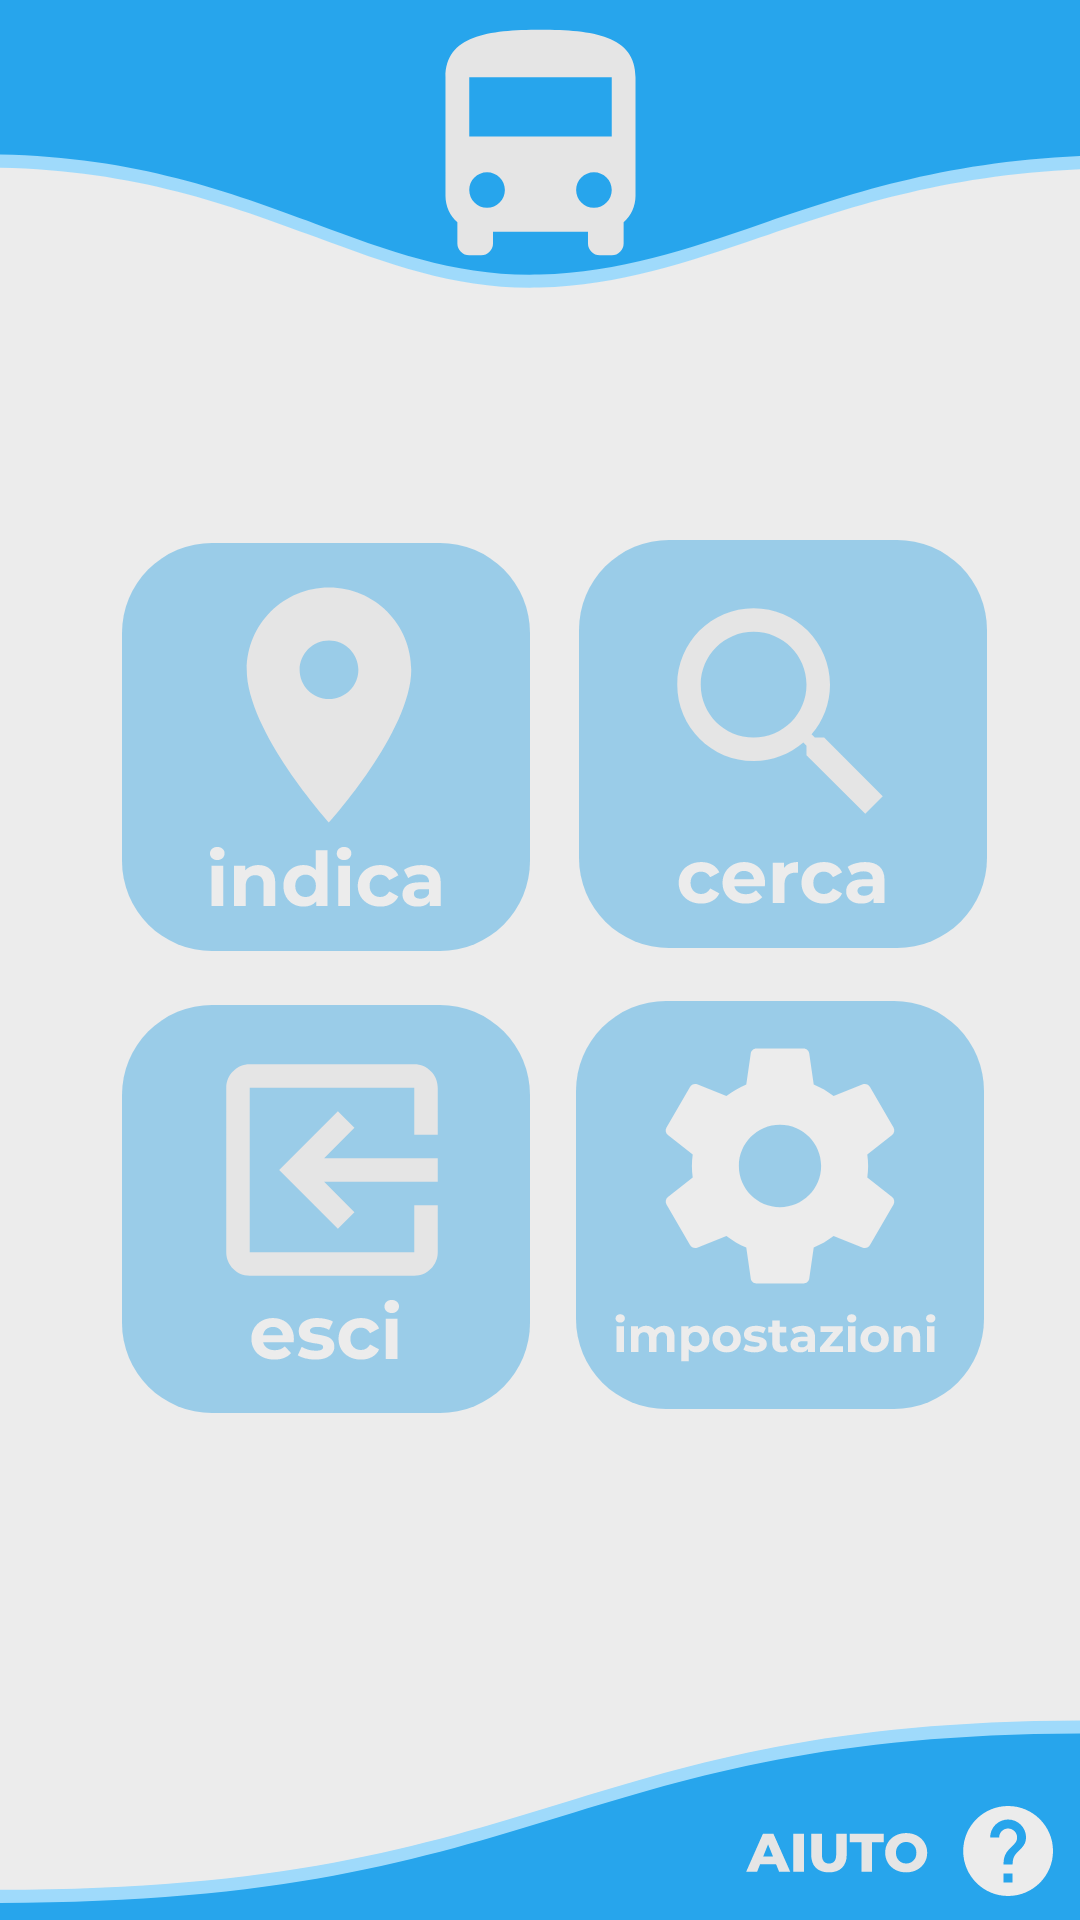

Produce the Android XML layout that renders to this screen, including the resource entries it uses.
<!-- AndroidManifest.xml: application theme AppTheme -->
<!-- res/layout/activity_menu.xml -->
<?xml version="1.0" encoding="utf-8"?>
<android.support.constraint.ConstraintLayout xmlns:android="http://schemas.android.com/apk/res/android"
    xmlns:app="http://schemas.android.com/apk/res-auto"
    xmlns:tools="http://schemas.android.com/tools"
    android:layout_width="match_parent"
    android:layout_height="match_parent"
    android:background="@drawable/ic_sfondo2_ot"
    tools:context="com.example.davideandrea.bustopapp.Menu">

    <ImageView
        android:id="@+id/buttonIndica"
        android:layout_width="wrap_content"
        android:layout_height="wrap_content"
        android:src="@drawable/ic_indica_button"
        android:foreground="@drawable/button_effect_n2"
        app:layout_constraintBottom_toBottomOf="parent"
        app:layout_constraintEnd_toEndOf="parent"
        app:layout_constraintHorizontal_bias="0.181"
        app:layout_constraintStart_toStartOf="parent"
        app:layout_constraintTop_toTopOf="parent"
        app:layout_constraintVertical_bias="0.359"
        tools:ignore="VectorDrawableCompat" />

    <ImageView
        android:id="@+id/buttonCerca"
        android:layout_width="wrap_content"
        android:layout_height="wrap_content"
        android:layout_marginRight="16dp"
        android:layout_marginLeft="8dp"
        android:src="@drawable/ic_cerca"
        app:layout_constraintBottom_toBottomOf="parent"
        app:layout_constraintEnd_toEndOf="parent"
        app:layout_constraintHorizontal_bias="0.358"
        app:layout_constraintStart_toEndOf="@+id/buttonIndica"
        android:foreground="@drawable/button_effect_n2"
        app:layout_constraintTop_toTopOf="parent"
        app:layout_constraintVertical_bias="0.357"
        tools:ignore="VectorDrawableCompat" />

    <ImageView
        android:id="@+id/buttonExit"
        android:layout_width="wrap_content"
        android:layout_height="wrap_content"
        android:src="@drawable/ic_exit"
        android:foreground="@drawable/button_effect_n2"
        app:layout_constraintBottom_toBottomOf="parent"
        app:layout_constraintEnd_toEndOf="parent"
        app:layout_constraintHorizontal_bias="0.181"
        app:layout_constraintStart_toStartOf="parent"
        app:layout_constraintTop_toTopOf="parent"
        app:layout_constraintVertical_bias="0.665"
        tools:ignore="VectorDrawableCompat" />

    <ImageView
        android:id="@+id/buttonImpostazioni"
        android:layout_width="wrap_content"
        android:layout_height="wrap_content"
        android:layout_marginBottom="8dp"
        android:layout_marginRight="16dp"
        android:layout_marginLeft="8dp"
        android:src="@drawable/ic_settings"
        android:foreground="@drawable/button_effect_n2"
        app:layout_constraintBottom_toBottomOf="parent"
        app:layout_constraintEnd_toEndOf="parent"
        app:layout_constraintHorizontal_bias="0.32"
        app:layout_constraintStart_toEndOf="@+id/buttonExit"
        app:layout_constraintTop_toTopOf="parent"
        app:layout_constraintVertical_bias="0.673"
        tools:ignore="VectorDrawableCompat" />

    <ImageView
        android:id="@+id/image_Logo"
        android:layout_width="wrap_content"
        android:layout_height="wrap_content"
        android:layout_marginTop="8dp"
        app:layout_constraintBottom_toBottomOf="parent"
        app:layout_constraintEnd_toEndOf="parent"
        app:layout_constraintStart_toStartOf="parent"
        app:layout_constraintTop_toTopOf="parent"
        app:layout_constraintVertical_bias="0.002"
        android:src="@drawable/ic_logo_mini"
        tools:ignore="VectorDrawableCompat" />
    <ImageView
        android:id="@+id/button_Help"
        android:layout_width="wrap_content"
        android:layout_height="wrap_content"
        android:layout_marginBottom="8dp"
        android:layout_marginEnd="8dp"
        android:src="@drawable/ic_help_black_24px"
        app:layout_constraintBottom_toBottomOf="parent"
        app:layout_constraintEnd_toEndOf="parent"
        app:layout_constraintHorizontal_bias="1.0"
        app:layout_constraintStart_toStartOf="parent"
        app:layout_constraintTop_toTopOf="parent"
        app:layout_constraintVertical_bias="1.0"
        tools:ignore="RtlCompat,VectorDrawableCompat" />
</android.support.constraint.ConstraintLayout>
<!-- resources referenced by this layout -->
<resources>
  <!-- drawable button_effect_n2 (drawable) -->
  <?xml version="1.0" encoding="utf-8"?>
  <ripple xmlns:android="http://schemas.android.com/apk/res/android"
      xmlns:tools="http://schemas.android.com/tools"
      android:color="?android:attr/colorControlHighlight"
      tools:targetApi="lollipop">
      <item android:id="@android:id/mask">
          <shape android:shape="rectangle">
              <solid android:color="@color/BluBase" />
              <corners android:radius="30dp" />
          </shape>
      </item>
  </ripple>
  <!-- drawable ic_cerca: vector/xml drawable (drawable, 4170 chars, omitted) -->
  <!-- drawable ic_exit: vector/xml drawable (drawable, 3768 chars, omitted) -->
  <!-- drawable ic_indica_button: vector/xml drawable (drawable, 4203 chars, omitted) -->
  <!-- drawable ic_logo_mini (drawable) -->
  <vector xmlns:android="http://schemas.android.com/apk/res/android"
          android:width="65dp"
          android:height="77dp"
          android:viewportWidth="65.0"
          android:viewportHeight="77.0">
      <path
          android:pathData="M0.83,56.33C0.83,59.82 2.38,62.94 4.79,65.12L4.79,72.17C4.79,74.34 6.57,76.12 8.75,76.12L12.71,76.12C14.89,76.12 16.67,74.34 16.67,72.17L16.67,68.21L48.33,68.21L48.33,72.17C48.33,74.34 50.11,76.12 52.29,76.12L56.25,76.12C58.43,76.12 60.21,74.34 60.21,72.17L60.21,65.12C62.62,62.94 64.17,59.82 64.17,56.33L64.17,16.75C64.17,2.9 50,0.92 32.5,0.92C15,0.92 0.83,2.9 0.83,16.75L0.83,56.33ZM14.69,60.29C11.4,60.29 8.75,57.64 8.75,54.35C8.75,51.07 11.4,48.42 14.69,48.42C17.97,48.42 20.63,51.07 20.63,54.35C20.63,57.64 17.97,60.29 14.69,60.29ZM50.31,60.29C47.03,60.29 44.38,57.64 44.38,54.35C44.38,51.07 47.03,48.42 50.31,48.42C53.6,48.42 56.25,51.07 56.25,54.35C56.25,57.64 53.6,60.29 50.31,60.29ZM56.25,36.54L8.75,36.54L8.75,16.75L56.25,16.75L56.25,36.54Z"
          android:fillColor="#E5E5E5"/>
  </vector>
  <!-- drawable ic_settings: vector/xml drawable (drawable, 8667 chars, omitted) -->
  <!-- drawable ic_sfondo2_ot (drawable) -->
  <vector xmlns:android="http://schemas.android.com/apk/res/android"
      android:width="1644dp"
      android:height="2924dp"
      android:viewportWidth="1644"
      android:viewportHeight="2924">
    <path
        android:pathData="M0,0l1644,0l0,2924l-1644,0z"
        android:fillColor="#27A5EC"/>
    <path
        android:pathData="M1644,237.6L1644,2904.02L0,2904.02L0,235.4C207.18,239.37 351.24,292.89 480.75,341C594.73,383.34 697.45,421.5 822,418.02C944.22,414.6 1045.28,379.96 1156.6,341.8C1287.71,296.86 1433.07,247.03 1644,237.6Z"
        android:fillColor="#9FDAFB"
        android:fillType="evenOdd"/>
    <path
        android:pathData="M1644,257.59L1644,2924L0,2924L0,255.38C207.18,259.36 351.24,312.87 480.75,360.98C594.73,403.33 697.45,441.48 822,438C944.22,434.58 1045.28,399.94 1156.6,361.78C1287.71,316.84 1433.07,267.02 1644,257.59Z"
        android:fillColor="#ECECEC"
        android:fillType="evenOdd"/>
    <path
        android:pathData="M1644,2620L1644,2995.98L0,2995.98L0,2877.98C426.16,2877.98 642.24,2811.58 855.14,2746.14C1059.78,2683.25 1261.49,2621.26 1644,2620Z"
        android:fillColor="#9FDAFB"
        android:fillType="evenOdd"/>
    <path
        android:pathData="M1644,2640.02L1644,3016L0,3016L0,2898C426.16,2898 642.24,2831.6 855.14,2766.16C1059.78,2703.27 1261.49,2641.28 1644,2640.02Z"
        android:fillColor="#27A5EC"
        android:fillType="evenOdd"/>
  </vector>
  <style name="AppTheme" parent="Theme.AppCompat.Light.NoActionBar">
          
          <item name="colorPrimary">@color/colorPrimary</item>
          <item name="colorPrimaryDark">@color/colorPrimaryDark</item>
          <item name="colorAccent">@color/colorAccent</item>
          <item name="android:textColorHint">@color/GrigioMore</item>
      </style>
  <color name="BluBase">#27A5EC</color>
  <color name="colorPrimary">#3F51B5</color>
  <color name="colorPrimaryDark">#303F9F</color>
  <color name="colorAccent">#FF4081</color>
  <color name="GrigioMore">#C4C4C4</color>
</resources>
